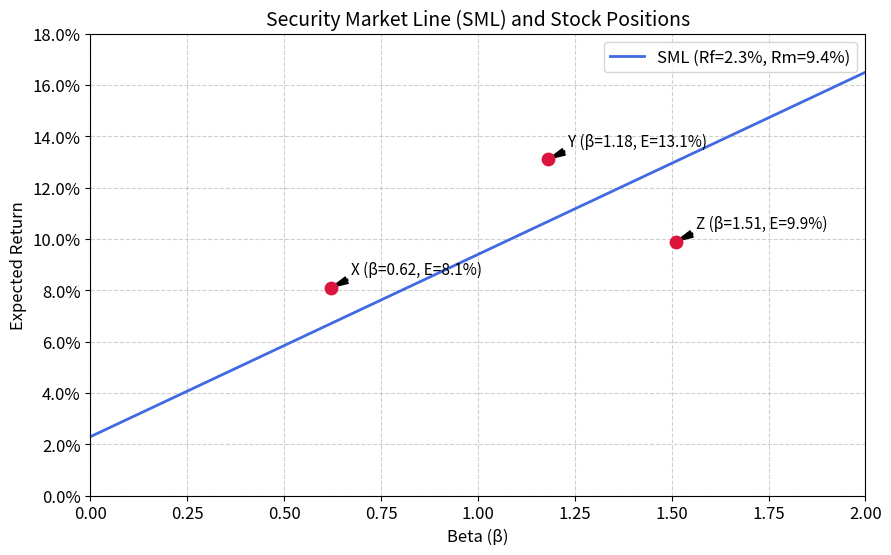

Python code for this plot:
import numpy as np
import matplotlib.pyplot as plt
from matplotlib.ticker import PercentFormatter

# ==========================================
# 1. 参数设置 (可调参数)
# ==========================================
rf = 0.023  # 无风险利率 2.3%
rm = 0.094  # 市场期望收益 9.4%

# ==========================================
# 2. 计算 SML 斜率与 beta=1.27 处的期望收益
# ==========================================
sml_slope = rm - rf
er_at_beta_127 = rf + 1.27 * sml_slope

# ==========================================
# 3. 定义股票数据
# ==========================================
stocks = {
    'X': (0.62, 0.081),
    'Y': (1.18, 0.131),
    'Z': (1.51, 0.099)
}

# ==========================================
# 4. 绘制证券市场线 (SML) 与股票标注点
# ==========================================
plt.figure(figsize=(10, 6))
plt.rcParams.update({'font.size': 12})

# 生成 beta 从 0 到 2 的序列
beta_range = np.linspace(0, 2, 100)
sml_returns = rf + beta_range * sml_slope

# 绘制 SML 线
plt.plot(beta_range, sml_returns, 
         label=f'SML (Rf={rf:.1%}, Rm={rm:.1%})', 
         color='royalblue', linewidth=2)

# 绘制三只股票的点并添加标注
for name, (beta, ret) in stocks.items():
    plt.scatter(beta, ret, color='crimson', zorder=5, s=80)
    plt.annotate(f'{name} (β={beta}, E={ret:.1%})', 
                 xy=(beta, ret), 
                 xytext=(15, 10), 
                 textcoords='offset points',
                 arrowprops=dict(facecolor='black', shrink=0.05, width=1, headwidth=5),
                 fontsize=11)

# 设置图表格式
plt.title('Security Market Line (SML) and Stock Positions', fontsize=14)
plt.xlabel('Beta (β)', fontsize=12)
plt.ylabel('Expected Return', fontsize=12)
plt.gca().yaxis.set_major_formatter(PercentFormatter(xmax=1, decimals=1))
plt.grid(True, linestyle='--', alpha=0.6)
plt.legend(fontsize=12)
plt.xlim(0, 2)
plt.ylim(0, 0.18)

# ==========================================
# 5. 保存图形并填充 result 字典
# ==========================================
figure_path = 'sml_plot.png'
plt.savefig(figure_path, dpi=150, bbox_inches='tight')
plt.close()

result = {
    'sml_slope': sml_slope,
    'er_at_beta_127': er_at_beta_127,
    'figure_path': figure_path
}

# 打印结果以供核验
print(result)
